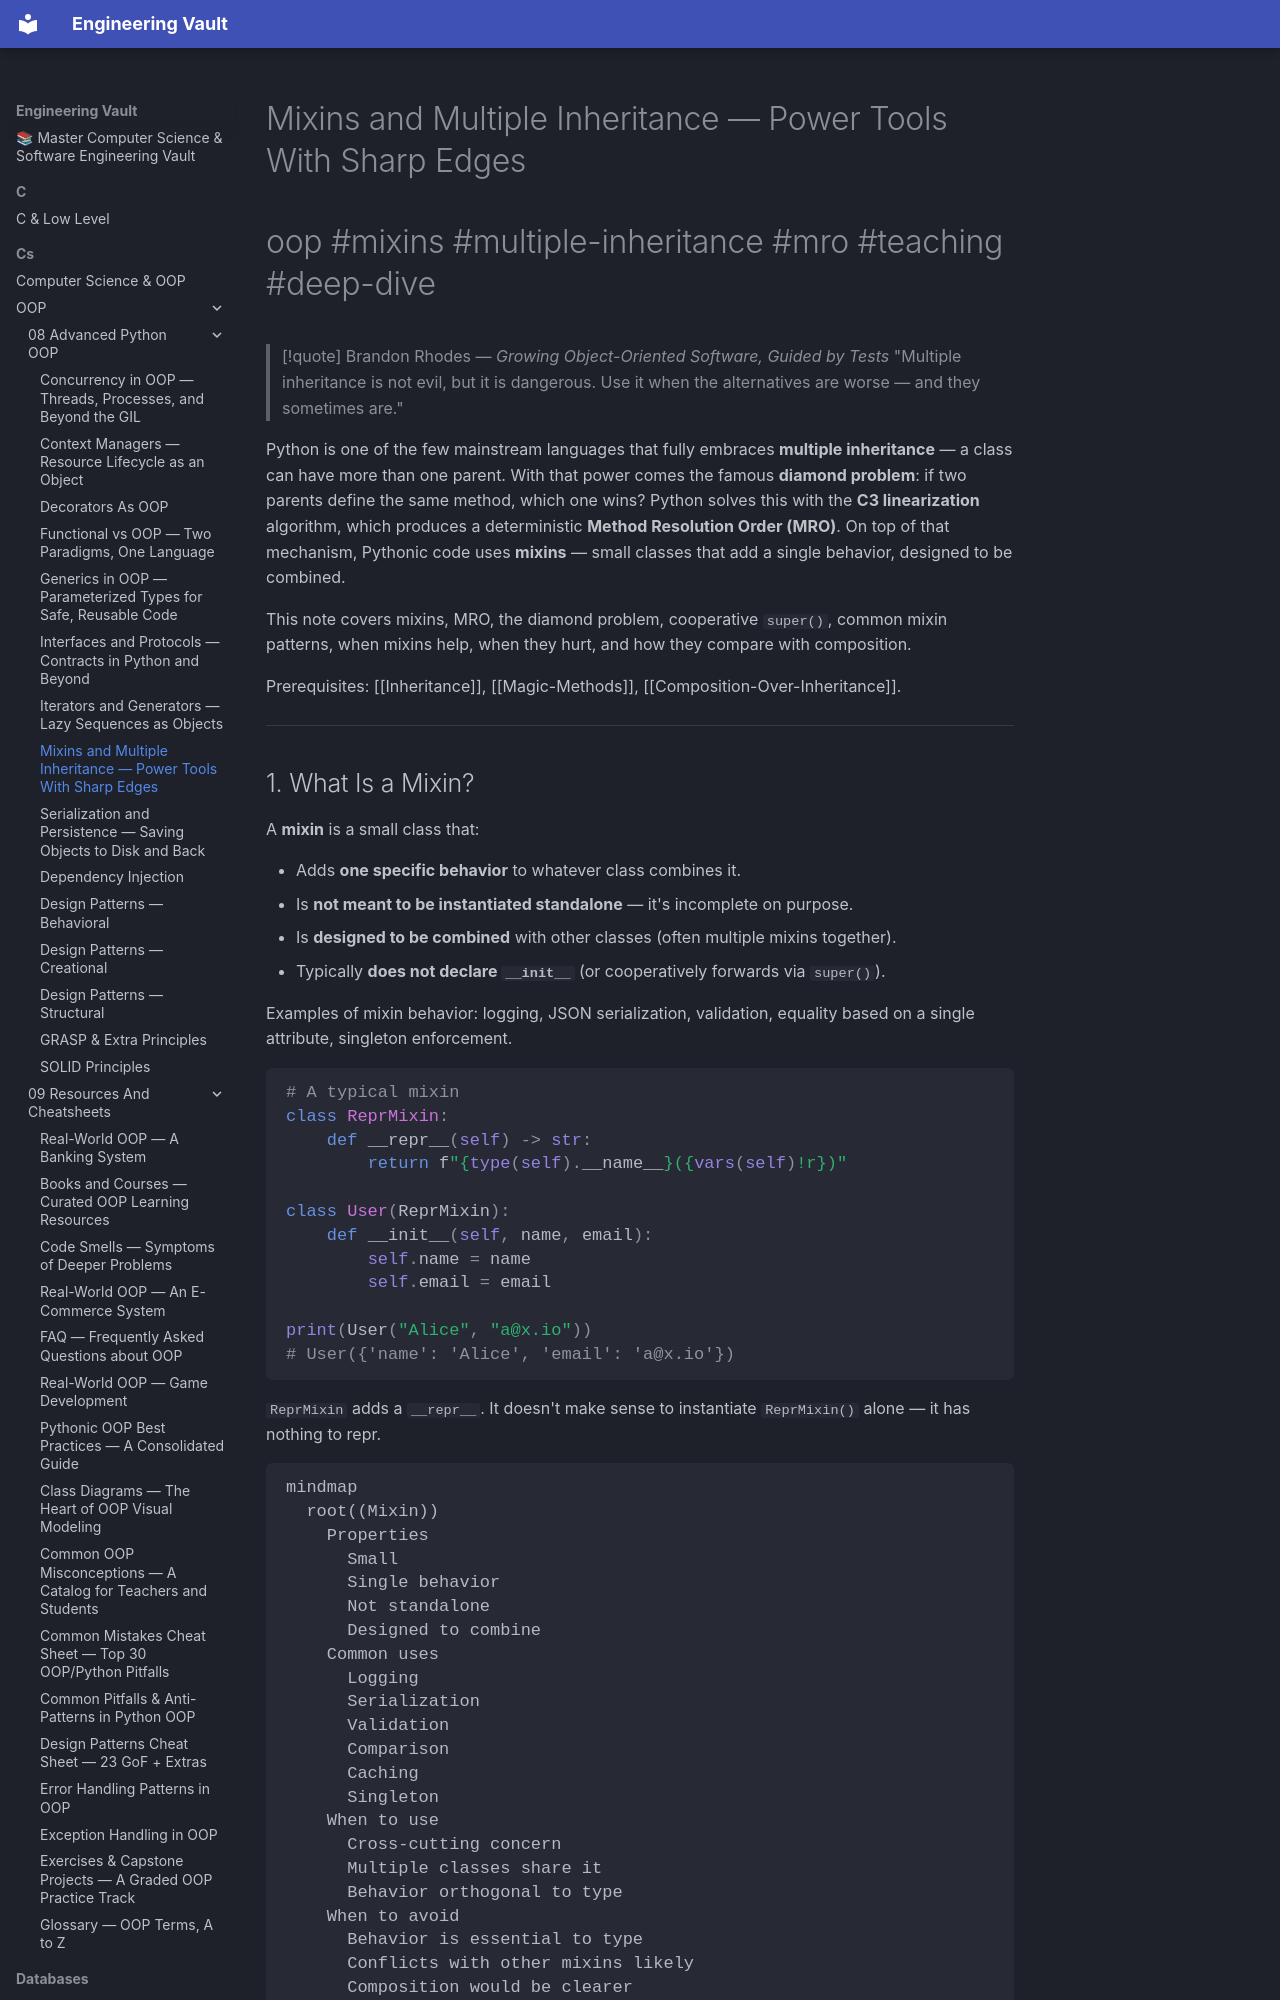

repository: Saff9/engineering-vault · page: cs/OOP/08-Advanced-Python-OOP/Mixins-And-Multiple-Inheritance/index.html · generator: mkdocs

---
title: Mixins and Multiple Inheritance — Power Tools With Sharp Edges
tags:
  - oop
  - mixins
  - multiple-inheritance
  - mro
  - c3-linearization
  - super
  - teaching
  - deep-dive
aliases:
  - Mixin
  - MRO
  - C3 Linearization
  - Diamond Problem
  - Cooperative Multiple Inheritance
related:
  - "[[Inheritance]]"
  - "[[Composition-Over-Inheritance]]"
  - "[[Interfaces-And-Protocols]]"
  - "[[Magic-Methods]]"
  - "[[Abstract-Base-Classes]]"
created: 2025-01-15
updated: 2025-01-15
---

# Mixins and Multiple Inheritance — Power Tools With Sharp Edges

#oop #mixins #multiple-inheritance #mro #teaching #deep-dive

> [!quote] Brandon Rhodes — *Growing Object-Oriented Software, Guided by Tests*
> "Multiple inheritance is not evil, but it is dangerous. Use it when the alternatives are worse — and they sometimes are."

Python is one of the few mainstream languages that fully embraces **multiple inheritance** — a class can have more than one parent. With that power comes the famous **diamond problem**: if two parents define the same method, which one wins? Python solves this with the **C3 linearization** algorithm, which produces a deterministic **Method Resolution Order (MRO)**. On top of that mechanism, Pythonic code uses **mixins** — small classes that add a single behavior, designed to be combined.

This note covers mixins, MRO, the diamond problem, cooperative `super()`, common mixin patterns, when mixins help, when they hurt, and how they compare with composition.

Prerequisites: [[Inheritance]], [[Magic-Methods]], [[Composition-Over-Inheritance]].

---
